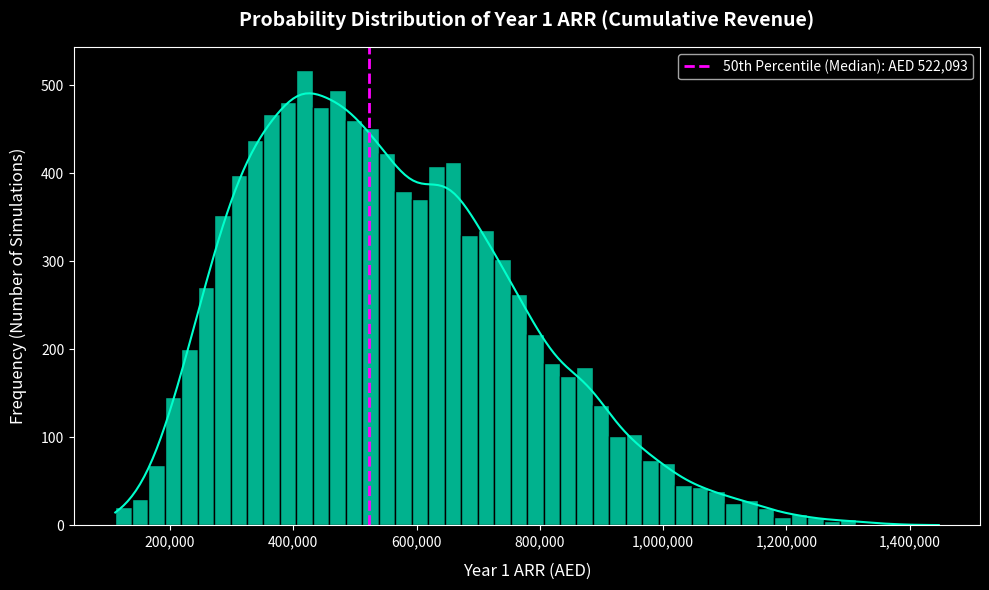

Source code (Python):
import numpy as np
import pandas as pd
import matplotlib.pyplot as plt
import seaborn as sns

def simulate_single_scenario(
    conversion_rate: float,
    churn_rate: float,
    price: float,
    growth_rate: float
) -> tuple[float, float, float]:
    """
    Simulates a 36-month revenue model for DormMe based on the given randomized variables.

    Returns:
        tuple: (Year 1 ARR, Year 2 ARR, Year 3 ARR) where ARR is defined as the
               cumulative total recurring revenue collected during that 12-month period.
    """
    # Initialize constants
    initial_beds = 5200
    months = 36

    mrr_history = []
    active_beds = 0.0

    for month in range(1, months + 1):
        if month <= 3:
            # Pilot period, no revenue
            mrr_history.append(0.0)
        elif month == 4:
            # Month 4: Conversion from pilot
            active_beds = initial_beds * conversion_rate
            mrr_history.append(active_beds * price)
        else:
            # Month 5 onwards: Apply churn and growth
            churned_beds = active_beds * churn_rate
            new_beds = active_beds * growth_rate
            active_beds = active_beds - churned_beds + new_beds
            mrr_history.append(active_beds * price)

    # Calculate Cumulative ARR for each year
    y1_arr = sum(mrr_history[0:12])
    y2_arr = sum(mrr_history[12:24])
    y3_arr = sum(mrr_history[24:36])

    return y1_arr, y2_arr, y3_arr

def run_monte_carlo(n_simulations: int = 10000) -> pd.DataFrame:
    """
    Executes a Monte Carlo simulation for DormMe's revenue model.
    """
    # Pre-generate random variables for performance
    # Conversion Rate: Normal(0.12, 0.03) clipped to [0.05, 0.20]
    conversion_rates = np.clip(np.random.normal(0.12, 0.03, n_simulations), 0.05, 0.20)

    # Churn Rate: Uniform(0.02, 0.06)
    churn_rates = np.random.uniform(0.02, 0.06, n_simulations)

    # Price (AED): Uniform(50, 150)
    prices = np.random.uniform(50, 150, n_simulations)

    # Growth Rate: Uniform(0.02, 0.05)
    growth_rates = np.random.uniform(0.02, 0.05, n_simulations)

    results = {
        'Y1_ARR': np.zeros(n_simulations),
        'Y2_ARR': np.zeros(n_simulations),
        'Y3_ARR': np.zeros(n_simulations)
    }

    for i in range(n_simulations):
        y1, y2, y3 = simulate_single_scenario(
            conversion_rates[i],
            churn_rates[i],
            prices[i],
            growth_rates[i]
        )
        results['Y1_ARR'][i] = y1
        results['Y2_ARR'][i] = y2
        results['Y3_ARR'][i] = y3

    return pd.DataFrame(results)

def generate_report_and_visualization(df: pd.DataFrame):
    """
    Prints the statistical summary report and generates the histogram for Year 1 ARR.
    """
    # --- Statistical Summary ---
    percentiles = [10, 50, 90]

    print("=" * 60)
    print("DORMME 36-MONTH REVENUE MODEL - MONTE CARLO SIMULATION")
    print(f"Number of Simulations: {len(df):,}")
    print("=" * 60)

    for year in [1, 2, 3]:
        col = f'Y{year}_ARR'
        p10 = np.percentile(df[col], 10)
        p50 = np.percentile(df[col], 50)
        p90 = np.percentile(df[col], 90)

        print(f"Year {year} ARR (Cumulative Revenue):")
        print(f"  10th Percentile (Worst Case): AED {p10:,.2f}")
        print(f"  50th Percentile (Base Case) : AED {p50:,.2f}")
        print(f"  90th Percentile (Best Case) : AED {p90:,.2f}")
        print("-" * 60)

    # --- Visualization ---
    # Configure high-contrast plot
    plt.style.use('dark_background')
    plt.figure(figsize=(10, 6))

    # Plot histogram with KDE
    ax = sns.histplot(
        df['Y1_ARR'],
        bins=50,
        kde=True,
        color='#00ffcc',
        edgecolor='black',
        alpha=0.7
    )

    # Add vertical line for median
    median_y1 = np.percentile(df['Y1_ARR'], 50)
    plt.axvline(
        median_y1,
        color='#ff00ff',
        linestyle='--',
        linewidth=2,
        label=f'50th Percentile (Median): AED {median_y1:,.0f}'
    )

    # Titles and labels
    plt.title('Probability Distribution of Year 1 ARR (Cumulative Revenue)', fontsize=14, fontweight='bold', pad=15)
    plt.xlabel('Year 1 ARR (AED)', fontsize=12, labelpad=10)
    plt.ylabel('Frequency (Number of Simulations)', fontsize=12, labelpad=10)

    # Formatting x-axis with comma separators
    ax.xaxis.set_major_formatter(plt.matplotlib.ticker.StrMethodFormatter('{x:,.0f}'))

    plt.legend()
    plt.tight_layout()

    # Save visualization
    save_path = 'dormme_y1_revenue_distribution.png'
    plt.savefig(save_path, dpi=300)
    print(f"\nVisualization saved to: {save_path}")

    # Display if possible
    try:
        plt.show()
    except Exception as e:
        print("Could not display plot interactively (this is normal in some environments).")

if __name__ == "__main__":
    # Execute Monte Carlo simulation
    df_results = run_monte_carlo(10000)

    # Generate outputs
    generate_report_and_visualization(df_results)
